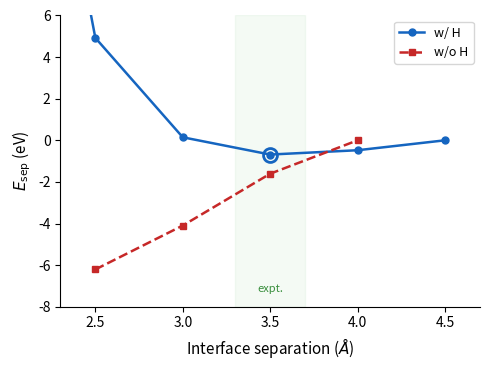

Write Python code to recreate this figure.
#!/usr/bin/env python3
"""Separation energy comparison: H-terminated vs bare heterostructure"""
import matplotlib.pyplot as plt
import numpy as np

# 10-hetero-h-term bond (vdW-DF2, 44 atoms)
d_bond = [2.0, 2.5, 3.0, 3.5, 4.0, 4.5]
E_bond = [-114635.601367, -114657.580874, -114662.359735,
          -114663.189723, -114662.981889, -114662.505032]

# 08-hetero-v2 (vdW-DF2, 38 atoms, no H)
d_bare = [2.5, 3.0, 3.5, 4.0]
E_bare = [-114571.125790, -114569.015497, -114566.523081, -114564.917614]

E_sep_bond = np.array(E_bond) - E_bond[-1]
E_sep_bare = np.array(E_bare) - E_bare[-1]

fig, ax = plt.subplots(figsize=(5, 3.8))

ax.plot(d_bond, E_sep_bond, 'o-', color='#1565C0', lw=1.8, ms=5, label='w/ H')
ax.plot(d_bare, E_sep_bare, 's--', color='#C62828', lw=1.8, ms=5, label='w/o H')

# minimum marker only (no text)
i_min = np.argmin(E_sep_bond)
ax.plot(d_bond[i_min], E_sep_bond[i_min], 'o', color='#1565C0', ms=10,
        mfc='none', mew=2, zorder=5)

# experiment band
ax.axvspan(3.3, 3.7, alpha=0.06, color='#4CAF50', zorder=0)
ax.text(3.5, -7.3, 'expt.', fontsize=8, color='#388E3C', ha='center')

ax.set_xlabel('Interface separation ($\\AA$)', fontsize=11)
ax.set_ylabel('$E_{\\mathrm{sep}}$ (eV)', fontsize=11)
ax.legend(fontsize=9, framealpha=0.8, edgecolor='#ccc')
ax.spines['top'].set_visible(False)
ax.spines['right'].set_visible(False)
ax.tick_params(labelsize=10)
ax.set_xlim(2.3, 4.7)
ax.set_ylim(-8, 6)

plt.tight_layout()
plt.savefig('sep_energy_h_term.png', dpi=200, transparent=True, bbox_inches='tight')
print('Saved: sep_energy_h_term.png')
